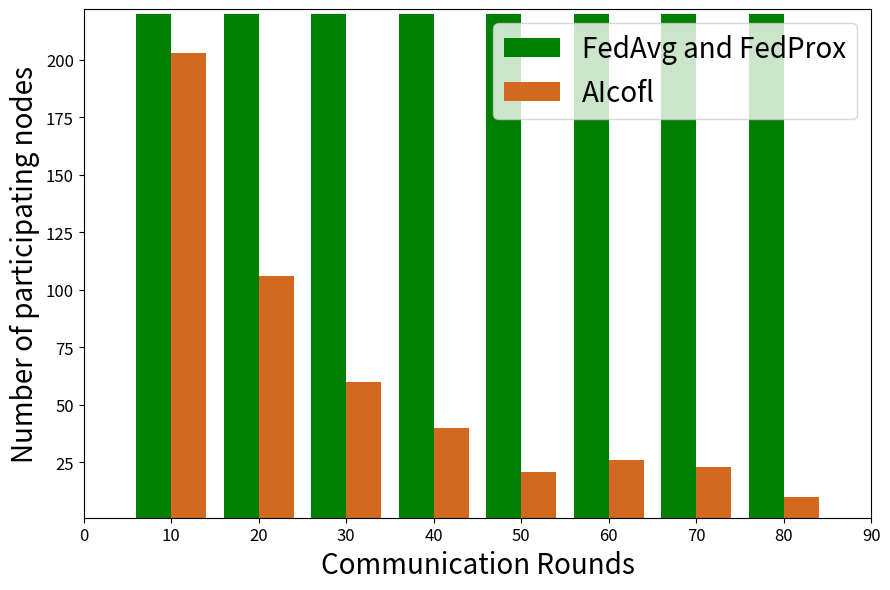

Reproduce this figure in Python.
#   -*- coding = utf-8 -*-
#   @time : 2021/9/12 10:46
#   @ File : 柱状图.py
#   @Software: PyCharm

# !/usr/bin/env python
# coding: utf-8


import matplotlib.pyplot as plt
from matplotlib.pyplot import MultipleLocator
import numpy as np
# plt.style.use('fivethirtyeight')
data_1 = [8, 18, 28, 38, 48, 58, 68, 78]
data_4 = [12, 22, 32, 42, 52, 62, 72, 82]
data_6 = [10, 20, 30, 40, 50, 60, 70, 80]
data_2 = [220, 220, 220, 220, 220, 220, 220, 220]
data_5 = [220, 220, 220, 220, 220, 220, 220, 220]
data_3 = [203, 309-203, 369-309, 409-369, 430-409, 456-430, 479-456, 489-479]

# labels = ['1', '2', '3', '4', '5', '6', '7', '8', '9', '10']

fig, ax = plt.subplots(figsize=(9, 6), dpi=300)
width_1 = 4
x_major_locator = MultipleLocator(10)
ax.bar(data_1, data_2, width=width_1, color='g', label="FedAvg and FedProx")
# ax.bar(data_6, data_5, width=width_1, color='darkblue', label="FedProx")

ax.bar(data_4, data_3, width=width_1, color='chocolate', label="AIcofl")

# ax.set_xticks([])
ax.xaxis.set_major_locator(x_major_locator)
ax.set_ylim([1, 222])
ax.set_xlim([0, 90])
plt.ylabel('Number of participating nodes', fontsize=20)
plt.xlabel('Communication Rounds', fontsize=20)
plt.xticks(fontsize=12)
plt.yticks(fontsize=12)
ax.legend(fontsize=20)
plt.savefig("./zishi_tongxun1.png", bbox_inches='tight')
plt.savefig("./zishi_tongxun1.jpg", bbox_inches='tight')
plt.tight_layout()
plt.show()